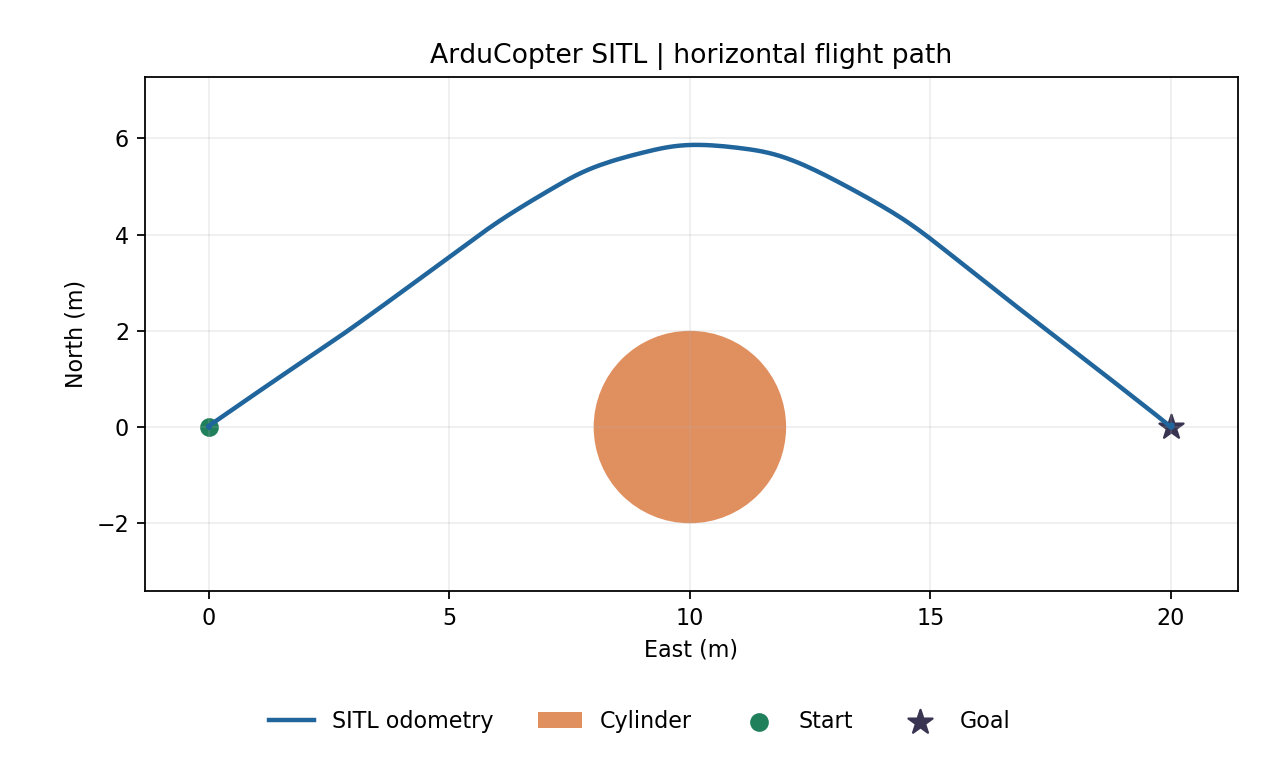

Source data for this figure (header and first rows):
ros_time_s, east_m, north_m, up_m, phase
1795530524, -0.0002883, 0.0003152, -0.006371, waiting
1795530524, -0.001516, 0.001656, -0.006372, waiting
1795530524, -0.002571, 0.002805, -0.006371, waiting
1795530524, -0.003167, 0.00345, -0.00637, waiting
1795530524, -0.003578, 0.003894, -0.00637, waiting
1795530524, -0.003804, 0.004134, -0.006371, waiting
1795530524, -0.003949, 0.004286, -0.006371, waiting
1795530524, -0.003969, 0.004302, -0.006372, arming
1795530524, -0.003871, 0.004189, -0.006375, arming
1795530524, -0.003703, 0.003998, -0.006376, arming
1795530524, -0.003554, 0.003828, -0.006375, arming
1795530524, -0.003302, 0.003545, -0.006373, arming
1795530524, -0.003001, 0.003206, -0.006372, arming
1795530524, -0.002758, 0.002936, -0.006371, arming
1795530525, -0.002412, 0.002556, -0.006372, arming
1795530525, -0.002007, 0.002112, -0.006376, arming
1795530525, -0.001707, 0.001784, -0.006379, arming
1795530525, -0.001334, 0.00138, -0.006382, arming
1795530525, -0.0008772, 0.0008796, -0.006387, arming
1795530525, -0.0005585, 0.0005338, -0.006388, arming
1795530525, -0.0001444, 8.672031981404871e-05, -0.006392, arming
1795530525, 0.0003229, -0.0004214, -0.006398, arming
1795530525, 0.0006712, -0.000799, -0.006399, arming
1795530525, 0.001105, -0.001274, -0.0064, arming
1795530525, 0.001547, -0.001755, -0.006401, arming
1795530525, 0.001887, -0.002121, -0.006401, arming
1795530525, 0.002334, -0.002606, -0.006404, arming
1795530525, 0.002821, -0.003135, -0.006406, arming
1795530525, 0.00313, -0.00347, -0.006406, arming
1795530525, 0.003577, -0.003958, -0.006407, arming
1795530526, 0.004047, -0.004474, -0.006407, arming
1795530526, 0.004337, -0.004793, -0.006405, arming
1795530526, 0.004816, -0.005318, -0.006405, arming
1795530526, 0.005403, -0.005958, -0.006406, arming
1795530526, 0.005502, -0.006064, -0.006402, arming
1795530526, 0.005969, -0.006577, -0.0064, arming
1795530526, 0.006551, -0.007216, -0.006399, arming
1795530526, 0.00664, -0.007312, -0.006395, arming
1795530526, 0.00708, -0.007792, -0.006395, arming
1795530526, 0.00754, -0.008294, -0.006396, arming
1795530526, 0.007724, -0.008489, -0.006396, arming
1795530526, 0.008009, -0.008793, -0.006399, arming
1795530526, 0.008454, -0.009276, -0.006403, arming
1795530526, 0.008587, -0.009418, -0.006404, arming
1795530526, 0.0088, -0.009645, -0.006405, arming
1795530527, 0.009177, -0.01005, -0.006409, arming
1795530527, 0.009249, -0.01012, -0.006409, arming
1795530527, 0.009436, -0.01032, -0.006411, arming
1795530527, 0.009555, -0.01044, -0.006414, arming
1795530527, 0.009429, -0.01029, -0.006414, arming
1795530527, 0.009443, -0.0103, -0.006413, arming
1795530527, 0.009353, -0.0102, -0.006415, arming
1795530527, 0.00906, -0.009878, -0.006416, takeoff
1795530527, 0.008934, -0.009736, -0.006419, takeoff
1795530527, 0.008887, -0.009678, -0.006423, takeoff
1795530527, 0.00822, -0.008942, -0.006421, takeoff
1795530527, 0.00794, -0.008629, -0.006424, takeoff
1795530527, 0.00775, -0.008417, -0.00643, takeoff
1795530527, 0.007056, -0.007659, -0.006431, takeoff
1795530527, 0.006682, -0.007245, -0.006435, takeoff
... 493 more rows
